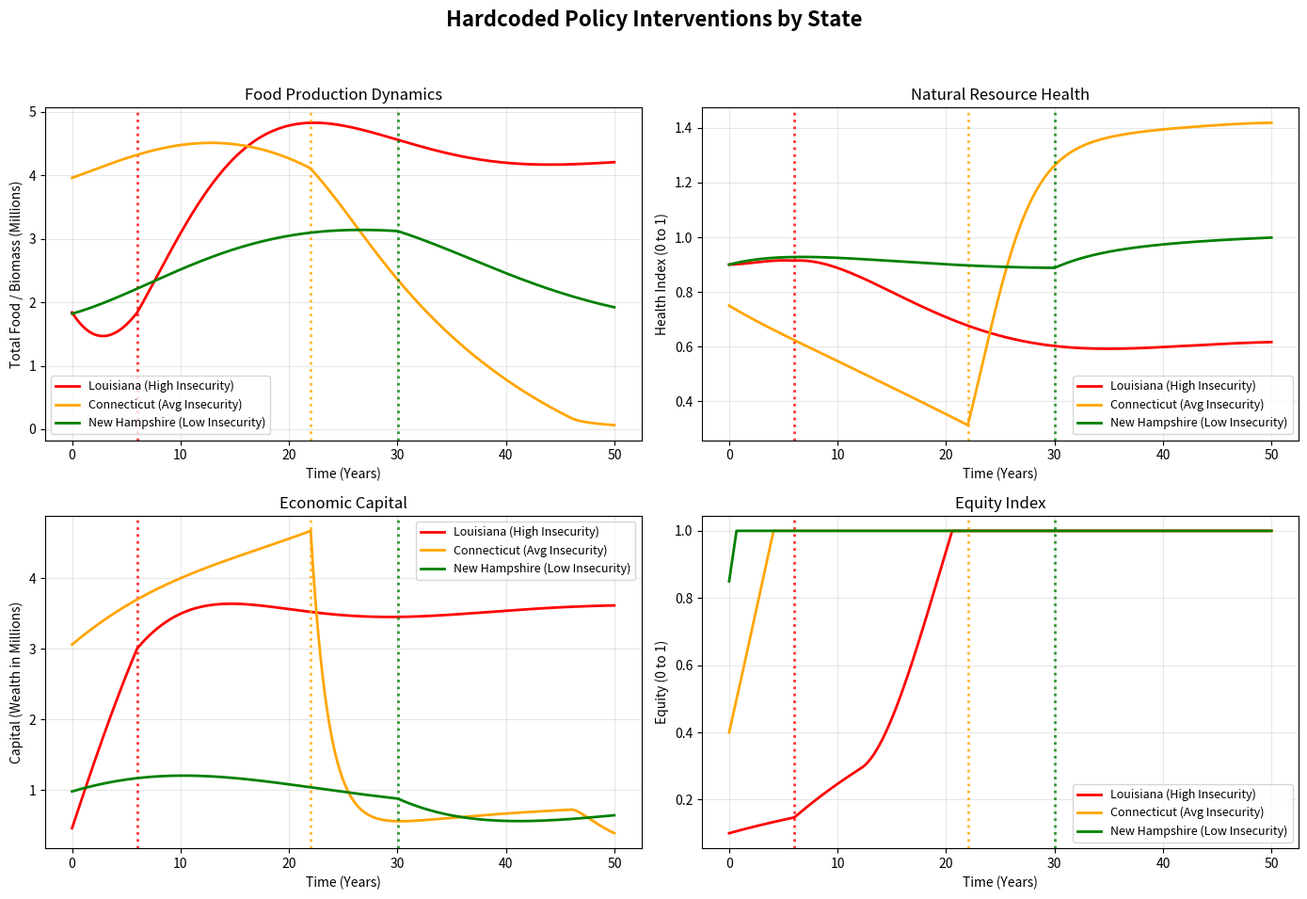

Write the Python code that produced this figure.
# Political Delay
import numpy as np
import matplotlib.pyplot as plt

# 1. Define the Global Base Parameters
beta = 0.05       # Population consumption rate per capita
r = 0.25           # Natural resource regeneration rate
K = 1.0           # Natural carrying capacity (Index max = 1.0)
sigma = 0.3       # Regeneration from sustainability investments
p_margin = 2.5    # Profit margin on food sales
c = 0.05          # Base cost to produce food
k1 = 0.7          # Impact of equity investment
mu = 0.05         # Natural decay of equity

# The "Base" constants from our 100-population model
BASE_POP = 100
BASE_D = 80       # Base demand threshold
BASE_k2 = 0.005   # Base equity impact from surplus

# 2. Define the State-Specific Scenarios
scenarios = {
    'Louisiana (High Insecurity)': {
        'pop': 4600000,
        'base_y0': [40.0, 0.9, 10.0, 0.1], # [Base_F, N, Base_C, Eq]
        'alpha': 0.3,
        'gamma': 0.07,
        'base_delta': 0.001,
        'intervention_year': 6,  # Acts quickly due to food crisis
        # Louisiana's specific Food Crisis Policy
        'policy_up': 0.8,
        'policy_us': 0.05,
        'policy_ue': 0.05,
        'color': 'red'
    },
    'Connecticut (Avg Insecurity)': {
        'pop': 3600000,
        'base_y0': [110.0, 0.75, 85.0, 0.40],
        'alpha': 0.25,
        'gamma': 0.04,
        'base_delta': 0.001,
        'intervention_year': 22, 
        # Connecticut's specific Environmental Bailout Policy
        'policy_up': 0.4,
        'policy_us': 0.50,
        'policy_ue': 0.10,
        'color': 'orange'
    },
     'New Hampshire (Low Insecurity)': {
        'pop': 1400000,
        'base_y0': [130.0, 0.90, 70.0, 0.85], 
        'alpha': 0.28,       
        'gamma': 0.03,       
        'base_delta': 0.0002, 
        'intervention_year': 30,  
        # New Hampshire's Preventative Maintenance Policy
        'policy_up': 0.5,
        'policy_us': 0.05,
        'policy_ue': 0.05,
        'color': 'green'
    }
}

# 3. Setup Integration Variables
dt = 0.01  
t = np.arange(0, 50, dt) 
results = {}

# 4. Run the Simulation for Each State
for state_name, params in scenarios.items():
    P = params['pop']
    scale = P / BASE_POP
    
    D = BASE_D * scale
    F_start = params['base_y0'][0] * scale
    C_start = params['base_y0'][2] * scale
    N_start = params['base_y0'][1]
    Eq_start = params['base_y0'][3]
    
    delta = params['base_delta'] / scale
    k2 = BASE_k2 / scale
    alpha = params['alpha']
    gamma = params['gamma']
    target_year = params['intervention_year'] 
    
    F = np.zeros(len(t))
    N = np.zeros(len(t))
    C = np.zeros(len(t))
    Eq = np.zeros(len(t))
    
    F[0], N[0], C[0], Eq[0] = F_start, N_start, C_start, Eq_start
    
    policy_triggered = False
    trigger_year = None
    
    for i in range(1, len(t)):
        prev_F, prev_N, prev_C, prev_Eq = F[i-1], N[i-1], C[i-1], Eq[i-1]
        
        # Check against this specific state's intervention year
        if t[i-1] < target_year:
            # Phase 1: High Profit Drive (Default for everyone)
            up, us, ue = 0.7, 0.02, 0.02    
        else:
            # Phase 2: NEW - Pulls the specific policy from the dictionary!
            up = params['policy_up']
            us = params['policy_us']
            ue = params['policy_ue']
            
            # Record the year for the graph
            if not policy_triggered:
                policy_triggered = True
                trigger_year = t[i]
            
        # NEW: Restored the Economic and Equity math fixes so LA survives
        actual_sales = min(beta * P, prev_F)
        
        # Calculate derivatives
        dF = alpha * prev_C * prev_N * up - actual_sales - gamma * prev_F
        dN = r * prev_N * (1 - prev_N / K) - delta * prev_F * up + sigma * us
        dC = p_margin * actual_sales - c * prev_F - (us + ue) * prev_C
        dEq = k1 * ue + k2 * max(0, prev_F - D) - mu * prev_Eq
        
        # Euler update
        F[i] = max(0, prev_F + (dF * dt))
        N[i] = max(0, prev_N + (dN * dt))
        C[i] = max(0, prev_C + (dC * dt))
        
        # Caps Equity at 1.0, while keeping the floor at 0
        Eq[i] = min(1.0, max(0, prev_Eq + (dEq * dt)))

    results[state_name] = {
        'F': F, 'N': N, 'C': C, 'Eq': Eq, 
        'color': params['color'], 
        'trigger': trigger_year
    }

# 5. Generate the Plot with Dynamic Policy Lines
fig, axs = plt.subplots(2, 2, figsize=(14, 10))
fig.suptitle('Hardcoded Policy Interventions by State', fontsize=16, fontweight='bold')

variables = [
    ('F', 'Food Production Dynamics', 'Total Food / Biomass (Millions)', axs[0, 0]),
    ('N', 'Natural Resource Health', 'Health Index (0 to 1)', axs[0, 1]),
    ('C', 'Economic Capital', 'Capital (Wealth in Millions)', axs[1, 0]),
    ('Eq', 'Equity Index', 'Equity (0 to 1)', axs[1, 1])
]

for key, title, ylabel, ax in variables:
    for name, data in results.items():
        # Scale down large numbers for readability on the Y-axis
        plot_data = data[key] / 1000000 if key in ['F', 'C'] else data[key]
        ax.plot(t, plot_data, label=name, color=data['color'], linewidth=2)
        
        # Draw a vertical line exactly where this state's policy kicked in
        if data['trigger'] is not None:
            ax.axvline(data['trigger'], color=data['color'], linestyle=':', alpha=0.8, linewidth=2)
            
    ax.set_title(title, fontsize=12)
    ax.set_xlabel('Time (Years)')
    ax.set_ylabel(ylabel)
    ax.grid(True, alpha=0.3)
    
    # Ensure legend only prints state names, not a million policy lines
    handles, labels = ax.get_legend_handles_labels()
    by_label = dict(zip(labels, handles))
    ax.legend(by_label.values(), by_label.keys(), loc='best', fontsize=9)

plt.tight_layout(rect=[0, 0.03, 1, 0.95])
plt.show()
